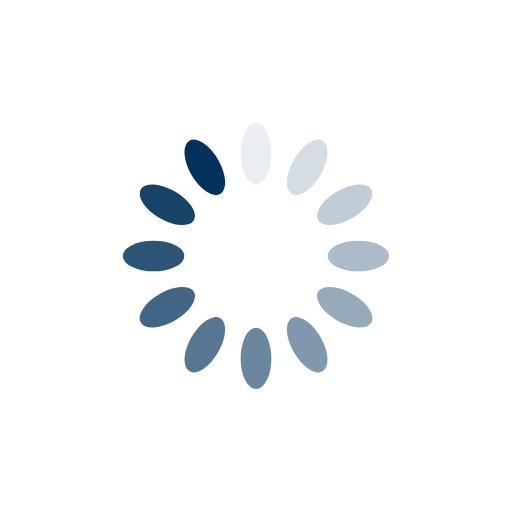
t = 0.00 s
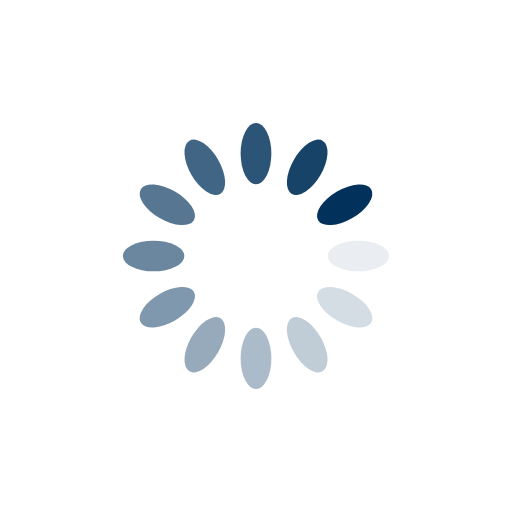
t = 0.25 s
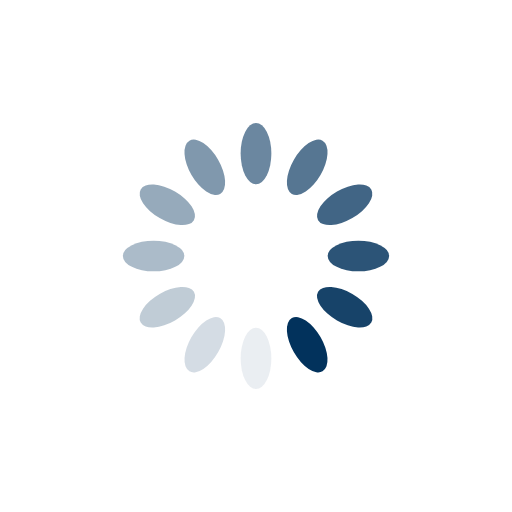
t = 0.50 s
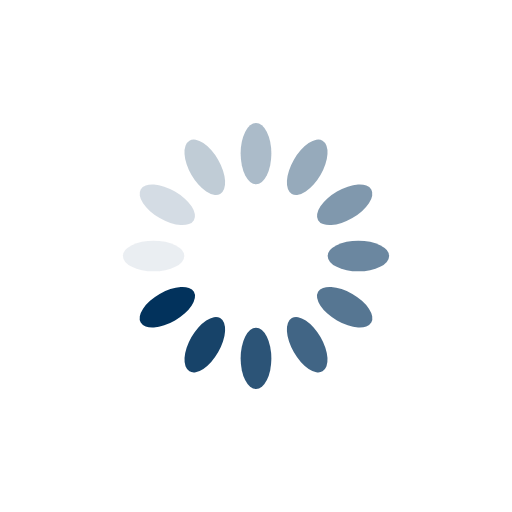
t = 0.75 s

The animated SVG that drew these frames (rendered in a browser with its animation timeline set to each time). Animation: 12 SMIL elements (animate=12); one cycle of 1.00 s, repeats indefinitely.

<svg xmlns="http://www.w3.org/2000/svg" viewBox="0 0 100 100" preserveAspectRatio="xMidYMid" width="200" height="200" style="shape-rendering: auto; display: block; background: rgb(255, 255, 255);" xmlns:xlink="http://www.w3.org/1999/xlink"><g><g transform="rotate(0 50 50)">
  <rect fill="#02325c" height="12" width="6" ry="6" rx="3" y="24" x="47">
    <animate repeatCount="indefinite" begin="-0.9166666666666666s" dur="1s" keyTimes="0;1" values="1;0" attributeName="opacity"></animate>
  </rect>
</g><g transform="rotate(30 50 50)">
  <rect fill="#02325c" height="12" width="6" ry="6" rx="3" y="24" x="47">
    <animate repeatCount="indefinite" begin="-0.8333333333333334s" dur="1s" keyTimes="0;1" values="1;0" attributeName="opacity"></animate>
  </rect>
</g><g transform="rotate(60 50 50)">
  <rect fill="#02325c" height="12" width="6" ry="6" rx="3" y="24" x="47">
    <animate repeatCount="indefinite" begin="-0.75s" dur="1s" keyTimes="0;1" values="1;0" attributeName="opacity"></animate>
  </rect>
</g><g transform="rotate(90 50 50)">
  <rect fill="#02325c" height="12" width="6" ry="6" rx="3" y="24" x="47">
    <animate repeatCount="indefinite" begin="-0.6666666666666666s" dur="1s" keyTimes="0;1" values="1;0" attributeName="opacity"></animate>
  </rect>
</g><g transform="rotate(120 50 50)">
  <rect fill="#02325c" height="12" width="6" ry="6" rx="3" y="24" x="47">
    <animate repeatCount="indefinite" begin="-0.5833333333333334s" dur="1s" keyTimes="0;1" values="1;0" attributeName="opacity"></animate>
  </rect>
</g><g transform="rotate(150 50 50)">
  <rect fill="#02325c" height="12" width="6" ry="6" rx="3" y="24" x="47">
    <animate repeatCount="indefinite" begin="-0.5s" dur="1s" keyTimes="0;1" values="1;0" attributeName="opacity"></animate>
  </rect>
</g><g transform="rotate(180 50 50)">
  <rect fill="#02325c" height="12" width="6" ry="6" rx="3" y="24" x="47">
    <animate repeatCount="indefinite" begin="-0.4166666666666667s" dur="1s" keyTimes="0;1" values="1;0" attributeName="opacity"></animate>
  </rect>
</g><g transform="rotate(210 50 50)">
  <rect fill="#02325c" height="12" width="6" ry="6" rx="3" y="24" x="47">
    <animate repeatCount="indefinite" begin="-0.3333333333333333s" dur="1s" keyTimes="0;1" values="1;0" attributeName="opacity"></animate>
  </rect>
</g><g transform="rotate(240 50 50)">
  <rect fill="#02325c" height="12" width="6" ry="6" rx="3" y="24" x="47">
    <animate repeatCount="indefinite" begin="-0.25s" dur="1s" keyTimes="0;1" values="1;0" attributeName="opacity"></animate>
  </rect>
</g><g transform="rotate(270 50 50)">
  <rect fill="#02325c" height="12" width="6" ry="6" rx="3" y="24" x="47">
    <animate repeatCount="indefinite" begin="-0.16666666666666666s" dur="1s" keyTimes="0;1" values="1;0" attributeName="opacity"></animate>
  </rect>
</g><g transform="rotate(300 50 50)">
  <rect fill="#02325c" height="12" width="6" ry="6" rx="3" y="24" x="47">
    <animate repeatCount="indefinite" begin="-0.08333333333333333s" dur="1s" keyTimes="0;1" values="1;0" attributeName="opacity"></animate>
  </rect>
</g><g transform="rotate(330 50 50)">
  <rect fill="#02325c" height="12" width="6" ry="6" rx="3" y="24" x="47">
    <animate repeatCount="indefinite" begin="0s" dur="1s" keyTimes="0;1" values="1;0" attributeName="opacity"></animate>
  </rect>
</g><g></g></g><!-- [ldio] generated by https://loading.io --></svg>